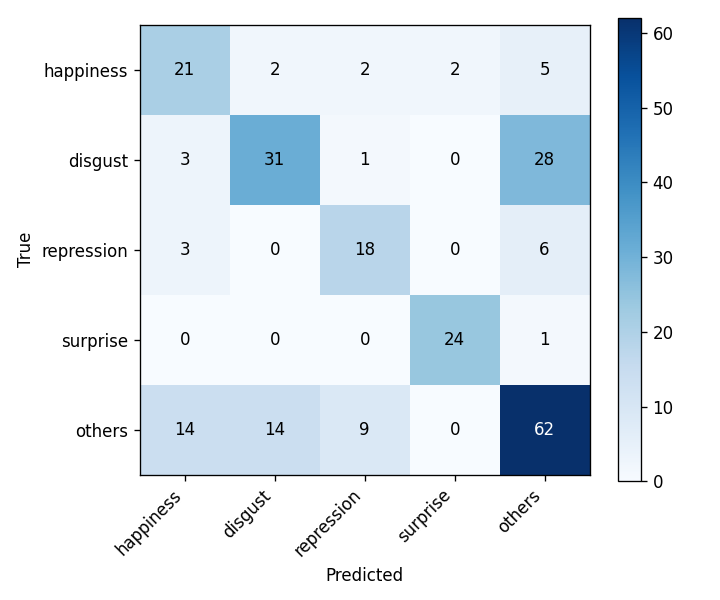

Values plotted in this chart, from the file beside it:
, happiness, disgust, repression, surprise, others
happiness, 21, 2, 2, 2, 5
disgust, 3, 31, 1, 0, 28
repression, 3, 0, 18, 0, 6
surprise, 0, 0, 0, 24, 1
others, 14, 14, 9, 0, 62
